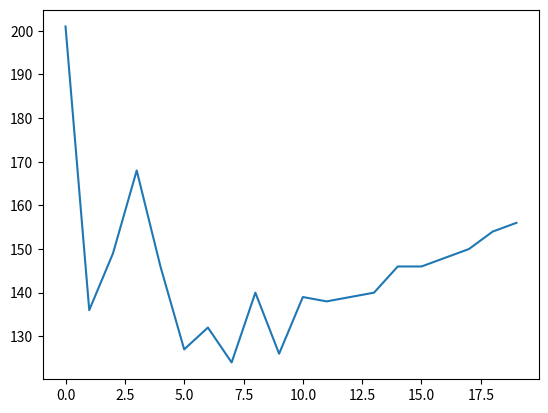

Write Python code to recreate this figure.
"""
Created on Wed Apr 22 16:13:18 2015

Fire a neuron via alpha function synapse and random input spike train
[redacted]

[redacted]
"""
from __future__ import print_function, division

import time
import numpy as np
from numpy import concatenate as cc
import matplotlib.pyplot as plt

V_counts = []

# alpha func synaptic conductance
#t_peak = 10 # ms
for t_peak in [(x+1)*0.5 for x in range(int(10.0/0.5))]:
    np.random.seed(0)
    # I & F implementation dV/dt = - V/RC + I/C
    h = 1. # step size, Euler method, = dt ms
    t_max= 200 # ms, simulation time period
    tstop = int(t_max/h) # number of time steps
    ref = 0 # refractory period counter
    
    # Generate random input spikes
    # Note: This is not entirely realistic - no refractory period
    # Also: if you change step size h, input spike train changes too...
    thr = 0.9 # threshold for random spikes
    spike_train = np.random.rand(tstop) > thr

    t_a = 100 # Max duration of syn conductance
    g_peak = 0.05 # nS (peak synaptic conductance)
    const = g_peak / (t_peak*np.exp(-1));
    t_vec = np.arange(0, t_a + h, h)
    alpha_func = const * t_vec * (np.exp(-t_vec/t_peak))
    
    #plt.plot(t_vec[:80], alpha_func[:80])
    #plt.xlabel('t (in ms)')
    #plt.title('Alpha Function (Synaptic Conductance for Spike at t=0)')
    #plt.draw()
    #time.sleep(2) 
    
    # capacitance and leak resistance
    C = 0.5 # nF
    R = 40 # M ohms
    print('C = {}'.format(C))
    print('R = {}'.format(R))
    
    # conductance and associated parameters to simulate spike rate adaptation
    g_ad = 0
    G_inc = 1/h
    tau_ad = 2
    
    # Initialize basic parameters
    E_leak = -60 # mV, equilibrium potential
    E_syn = 0 # Excitatory synapse (why is this excitatory?)
    g_syn = 0 # Current syn conductance
    V_th = -40 # spike threshold mV
    V_spike = 50 # spike value mV
    ref_max = 4/h # Starting value of ref period counter
    t_list = np.array([], dtype=int)
    V = E_leak
    V_trace = [V]
    t_trace = [0]
    
    #fig, axs = plt.subplots(2, 1)
    #axs[0].plot(np.arange(0,t_max,h), spike_train)
    #axs[0].set_title('Input spike train')
    
    for t in range(tstop):
    
        # Compute input
        if spike_train[t]: # check for input spike
            t_list = cc([t_list, [1]])
    
        # Calculate synaptic current due to current and past input spikes
        g_syn = np.sum(alpha_func[t_list])
        I_syn = g_syn*(E_syn - V) 
    
        # Update spike times
        if np.any(t_list):
            t_list = t_list + 1
            if t_list[0] == t_a: # Reached max duration of syn conductance
                t_list = t_list[1:]
    
        # Compute membrane voltage
        # Euler method: V(t+h) = V(t) + h*dV/dt
        if not ref:
            V = V + h*(-((V-E_leak)*(1+R*g_ad)/(R*C)) + (I_syn/C))
            g_ad = g_ad + h*(-g_ad/tau_ad) # spike rate adaptation
        else:
            ref -= 1
            V = V_th - 10 # reset voltage after spike
            g_ad = 0
    
        # Generate spike
        if (V > V_th) and not ref:
            V = V_spike
            ref = ref_max
            g_ad = g_ad + G_inc
    
        V_trace += [V]
        t_trace += [t*h]
    V_counts.append(len(list( filter((lambda x: x < -45.0), V_trace))))
    

    #axs[1].plot(t_trace,V_trace)
    #plt.draw()
    #axs[1].set_title('Output spike train')
    #plt.show()

plt.plot(list(range(int(10.0/0.5))), V_counts)
plt.show()
